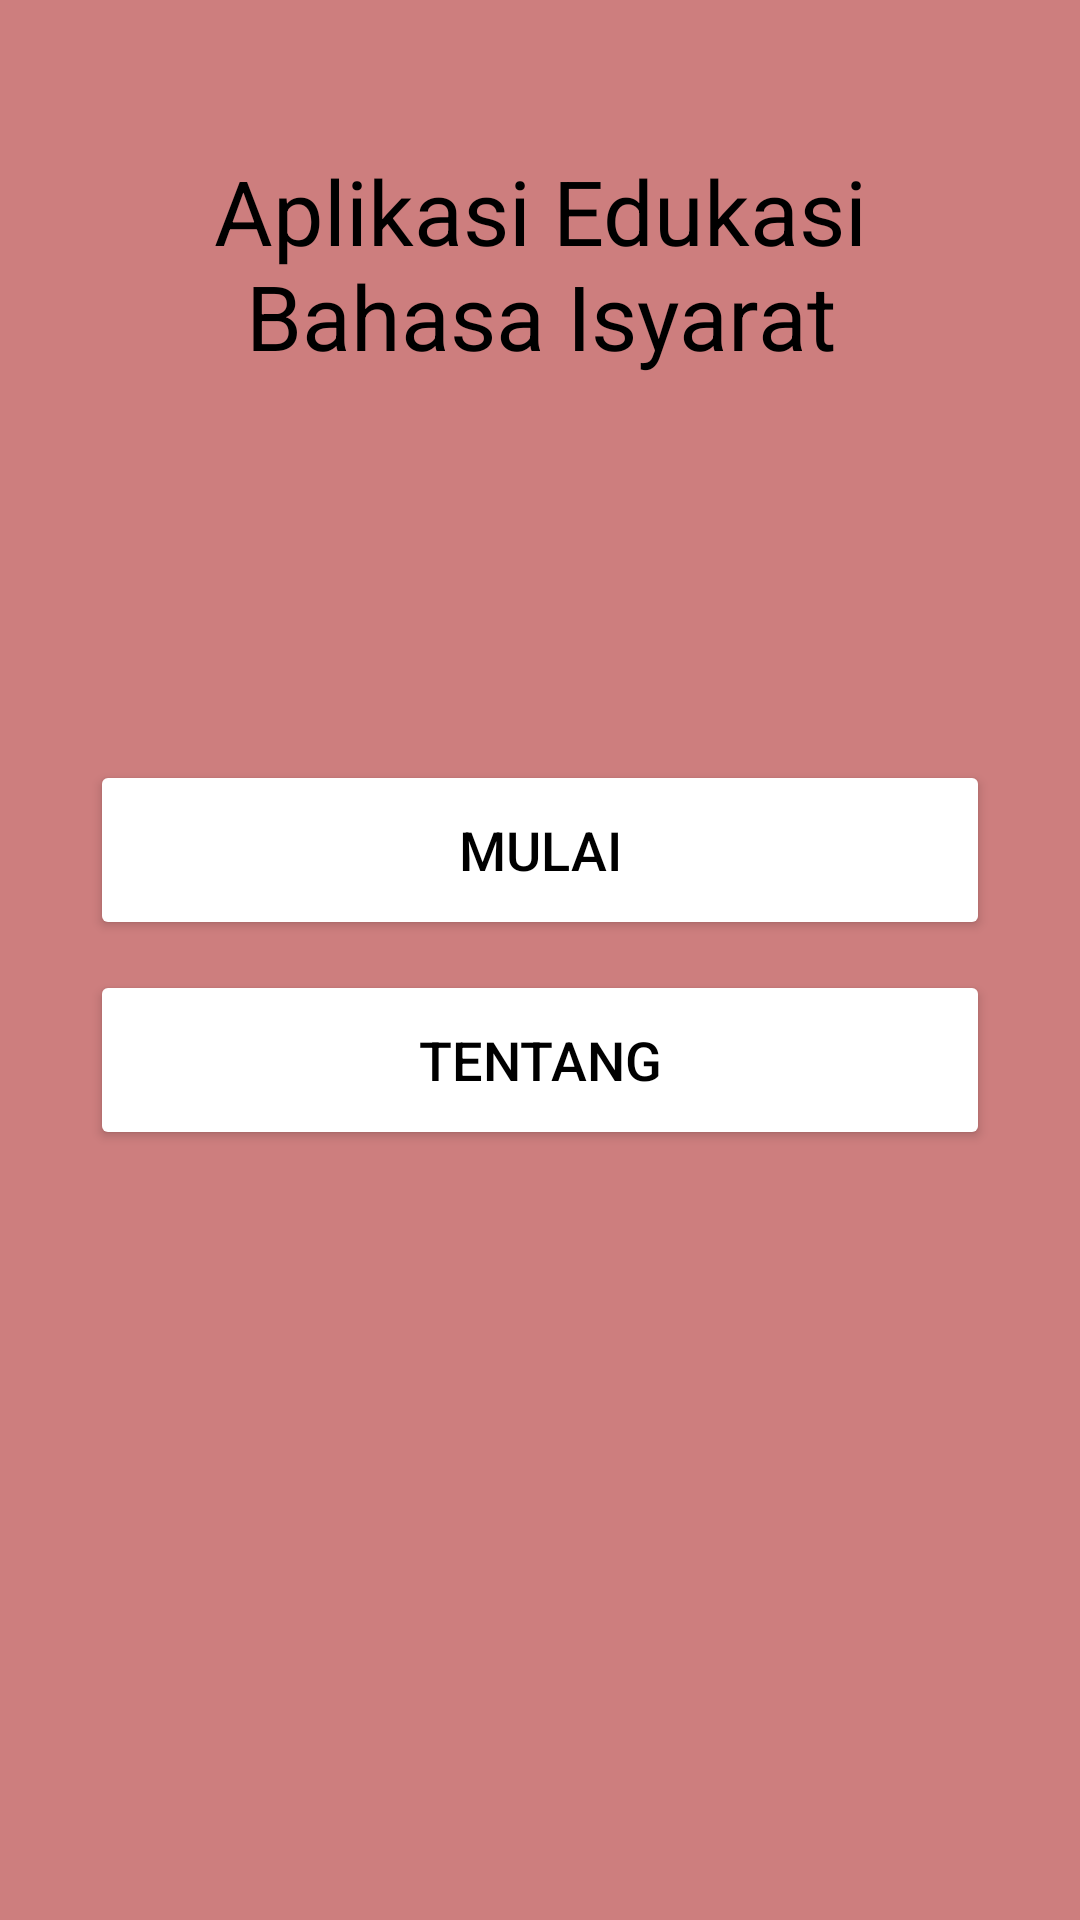

Android layout source for this screen:
<!-- AndroidManifest.xml: application theme Theme.EdukasiBahasaIsyarat -->
<!-- res/layout/activity_main.xml -->
<?xml version="1.0" encoding="utf-8"?>
<LinearLayout xmlns:android="http://schemas.android.com/apk/res/android"
    xmlns:app="http://schemas.android.com/apk/res-auto"
    xmlns:tools="http://schemas.android.com/tools"
    android:layout_width="match_parent"
    android:layout_height="match_parent"
    tools:context=".MainActivity"
    android:background="@color/bg"
    android:orientation="vertical"
    >

    <LinearLayout
        android:layout_width="match_parent"
        android:layout_height="wrap_content"
        android:layout_gravity="center"
        android:layout_weight="1"
        >
    <TextView
        android:layout_marginTop="50dp"
        android:layout_width="match_parent"
        android:layout_height="wrap_content"
        android:text="@string/judul_halaman_depan"
        android:textAlignment="center"
        android:textSize="30sp"
        android:textColor="@color/black"
        />
    </LinearLayout>

    <LinearLayout
        android:layout_width="match_parent"
        android:layout_height="wrap_content"
        android:layout_gravity="center"
        android:layout_weight="2"
        android:orientation="vertical"
        >
        <Button
            android:layout_width="300dp"
            android:layout_height="60dp"
            android:layout_gravity="center_horizontal"
            android:text="Mulai"
            android:backgroundTint="@color/white"
            android:textColor="@color/black"
            android:textSize="18sp"
            android:onClick="sendToStart"
        />
        <Space
            android:layout_width="match_parent"
            android:layout_height="10dp"/>

        <Button
            android:layout_width="300dp"
            android:layout_height="60dp"
            android:layout_gravity="center_horizontal"
            android:text="Tentang"
            android:backgroundTint="@color/white"
            android:textColor="@color/black"
            android:textSize="18sp"
            android:onClick="sendToAbout"
            />

    </LinearLayout>
</LinearLayout>
<!-- resources referenced by this layout -->
<resources>
  <color name="bg">#CD7E7E</color>
  <color name="black">#FF000000</color>
  <color name="white">#FFFFFFFF</color>
  <string name="judul_halaman_depan">Aplikasi Edukasi\nBahasa Isyarat</string>
  <style name="Theme.EdukasiBahasaIsyarat" parent="Theme.MaterialComponents.DayNight.NoActionBar">
          
          <item name="colorPrimary">@color/purple_500</item>
  
          <item name="colorPrimaryVariant">@color/bg</item>
  
          <item name="colorOnPrimary">@color/white</item>
          
          <item name="colorSecondary">@color/teal_200</item>
          <item name="colorSecondaryVariant">@color/teal_700</item>
          <item name="colorOnSecondary">@color/black</item>
          
          <item name="android:statusBarColor" tools:targetApi="l">?attr/colorPrimaryVariant</item>
          
      </style>
  <color name="purple_500">#FF6200EE</color>
  <color name="teal_200">#FF03DAC5</color>
  <color name="teal_700">#FF018786</color>
</resources>
